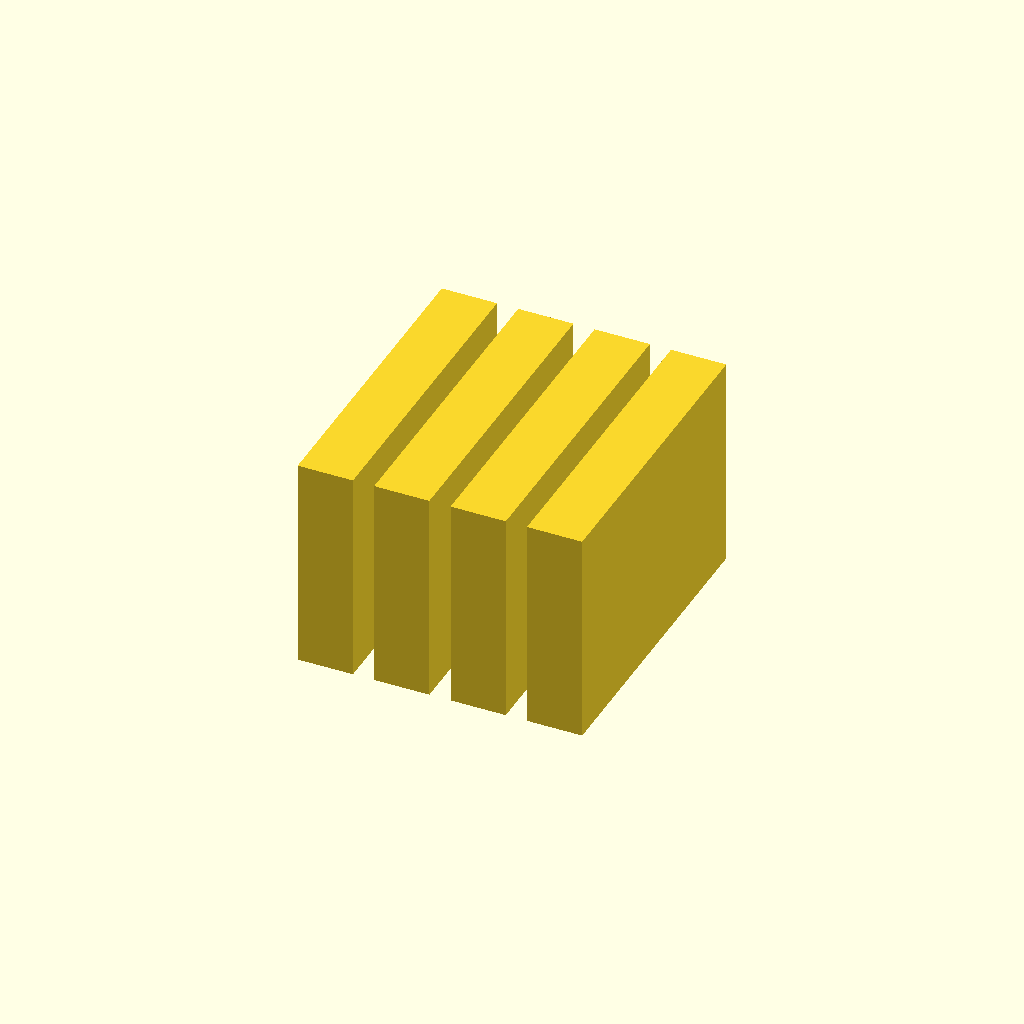
Cell 1 — every parameter at its default value.
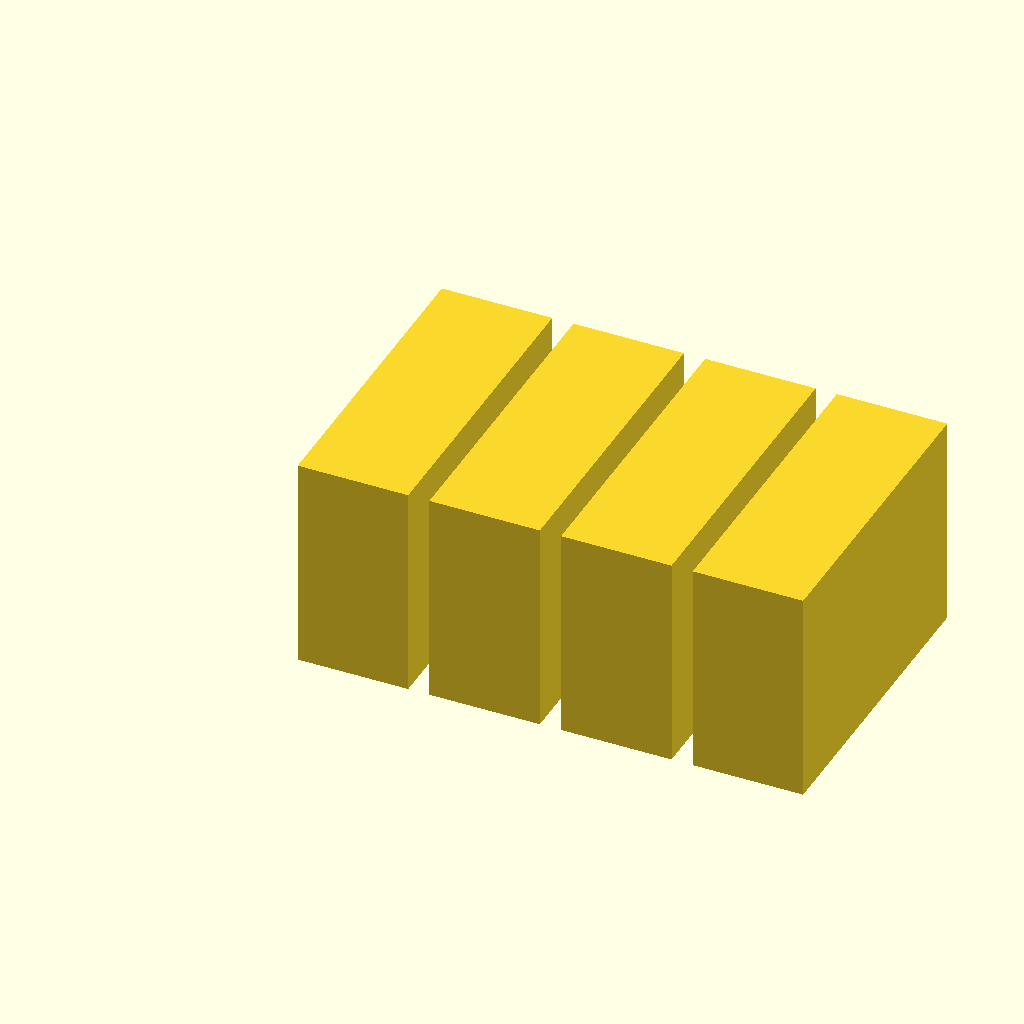
Cell 2: the same model with disk35height = 52.2.
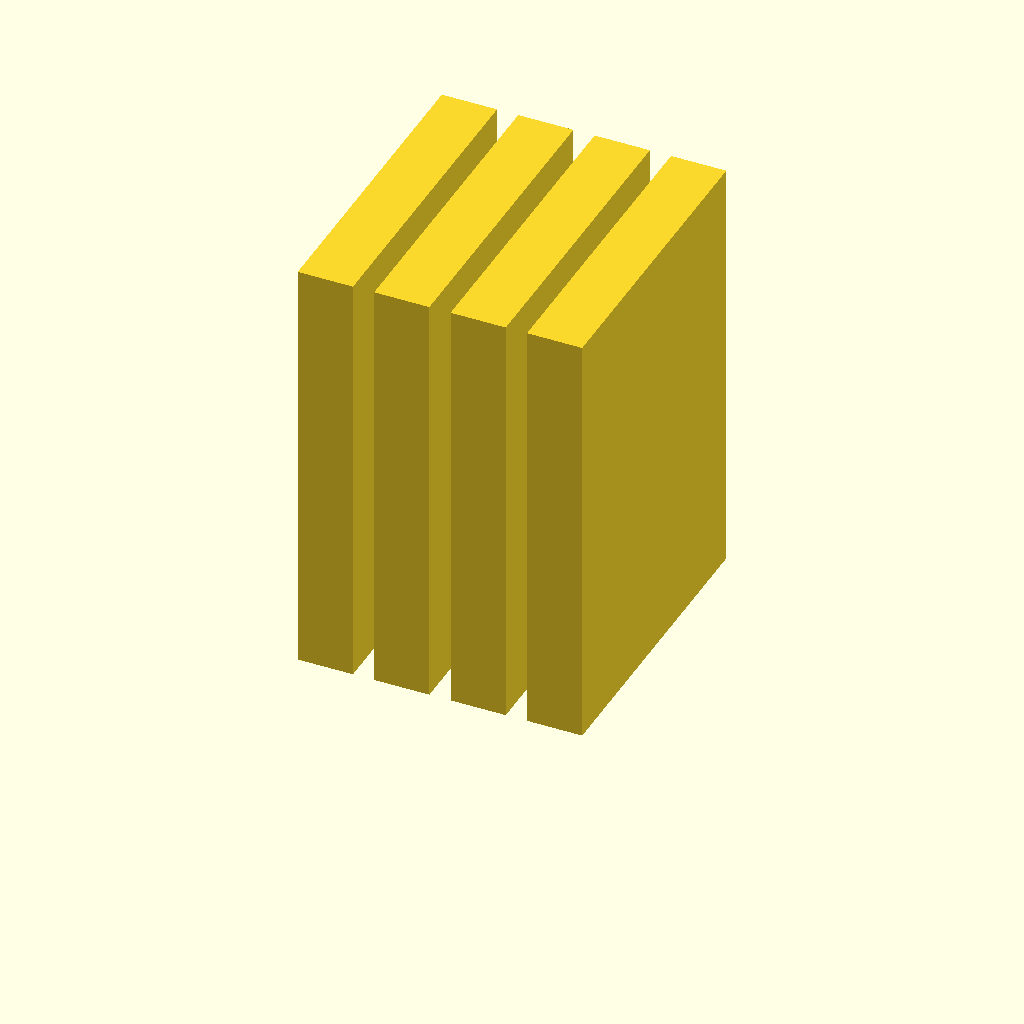
Cell 3 — disk35widht set to 202.6, the other parameters unchanged.
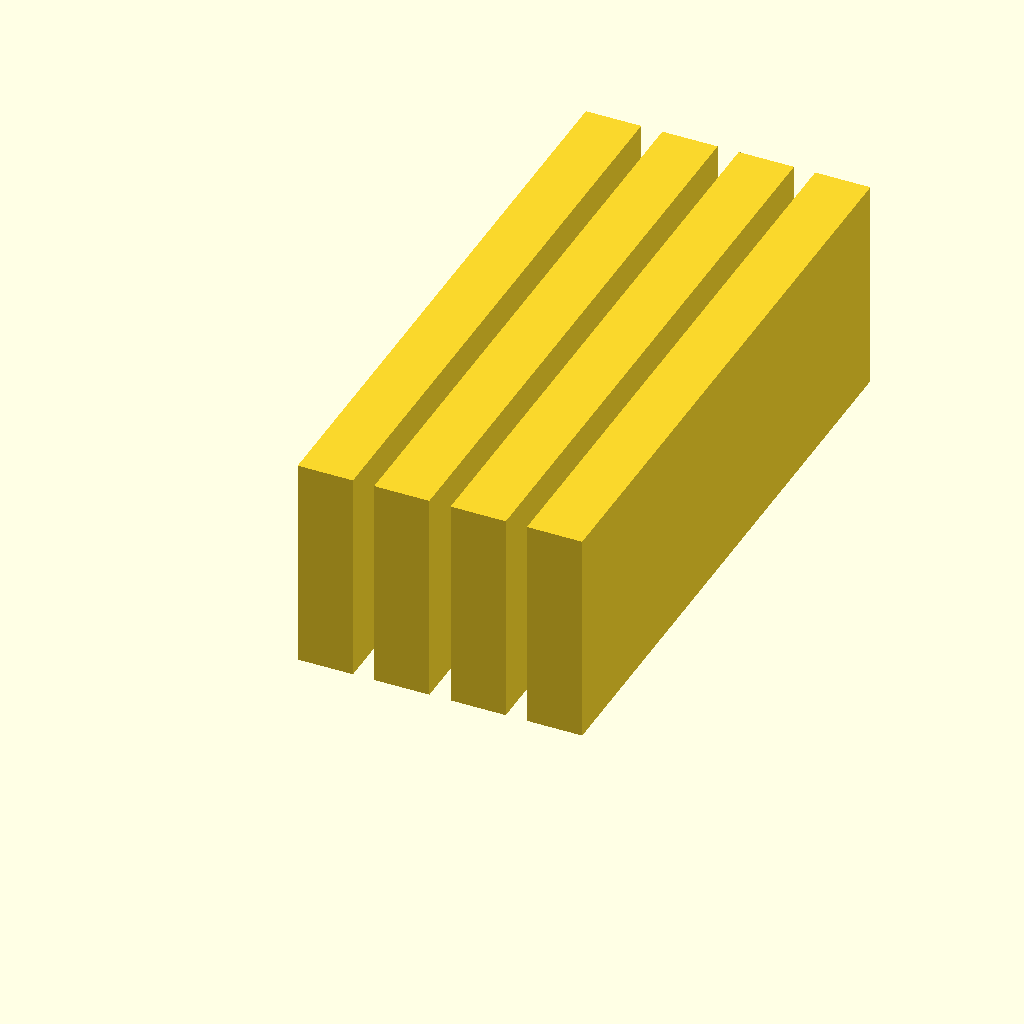
Cell 4: disk35length = 292 (everything else at default).
All cells are drawn from one camera (rotation 55°, 0°, 25°, orthographic, colour scheme Cornfield), so only the parameter changes between them.
Source of the model, datating/diskhylle3.scad:

disk35height = 26.1;
disk35widht = 101.3;
disk35length = 146;

module disk35(trans = [0,0,0], height=disk35height) {    
    translate(trans) {
        cube([height,disk35length,disk35widht]);
    }
}

// Standarddybde er 203.2mm, men det er det kanskje greit å skjære av i blant.
module ramme(trans = [0,0,0], length = disk35length, disker=1) {
    translate(trans) {
        difference() {
            cube([146.1,depth,41.3]);
            translate([0.5,0,0.5]) {
                cube([145.1,depth,40.3]);
            }
        }
    }
}

// Hvis vi har 15mm høye disker (ikke så vanlig)
module 4disk(trans = [0,0,0]) {
    translate(trans) {
        disk35(trans = [2,1,2]);
        disk35(trans = [2,1,22]);
        disk35(trans = [73.85,1,2]);
        disk35(trans = [73.85,1,22]);
    }
}


//ramme();
//4disk();
translate([10,0,0]) {
    disk35();
}
translate([disk35height+20,0,0]) {
    disk35();
}
translate([disk35height*2+30,0,0]) {
    disk35();
}
translate([disk35height*3+40,0,0]) {
    disk35();
}
Customizer parameters (derived from the source; name, type, default, range or options):
disk35height: number, default 26.1
disk35widht: number, default 101.3
disk35length: number, default 146
